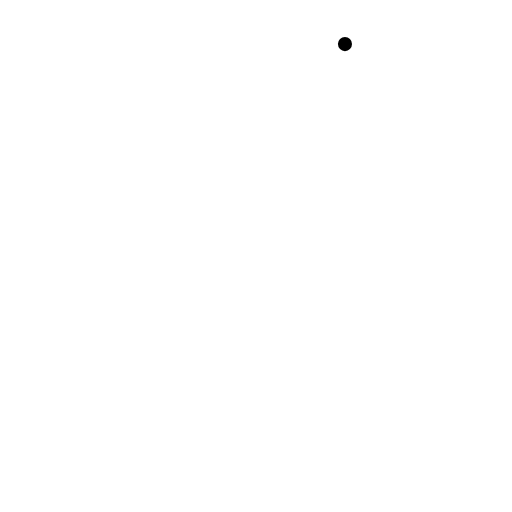
t = 0.00 s
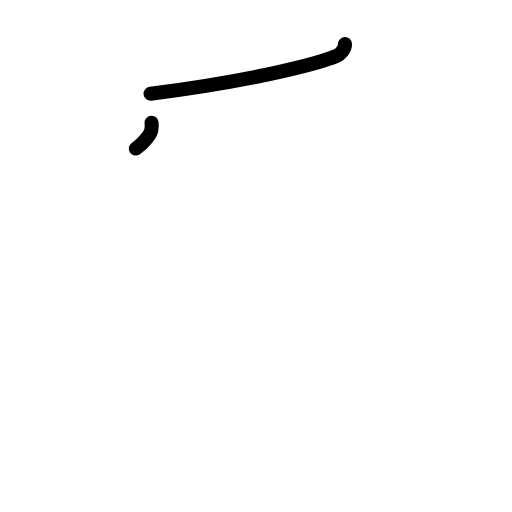
t = 1.63 s
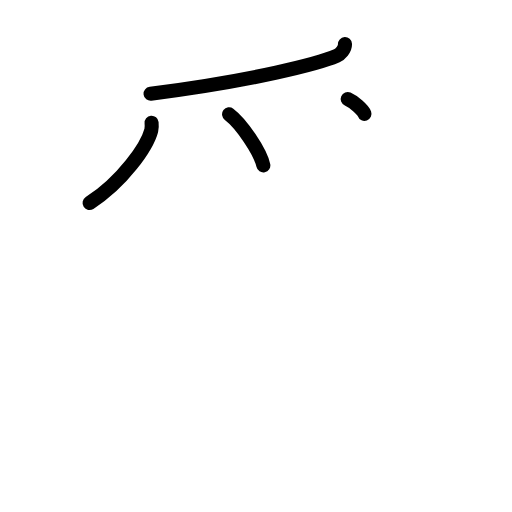
t = 3.25 s
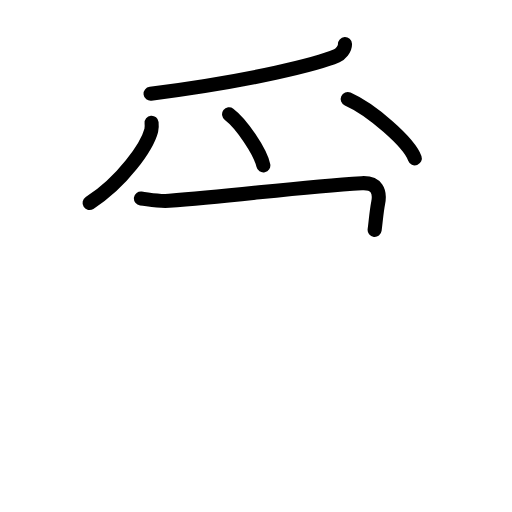
t = 4.81 s
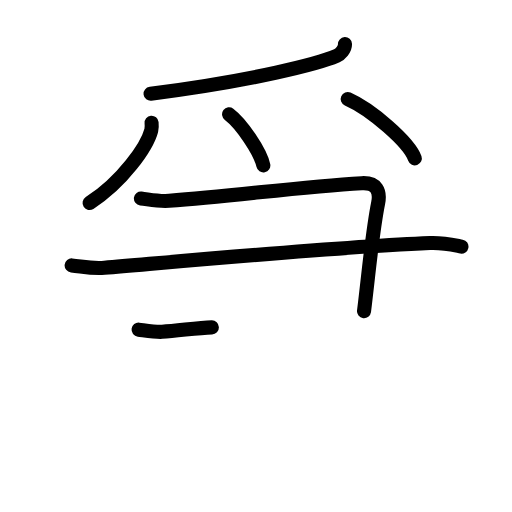
t = 6.42 s
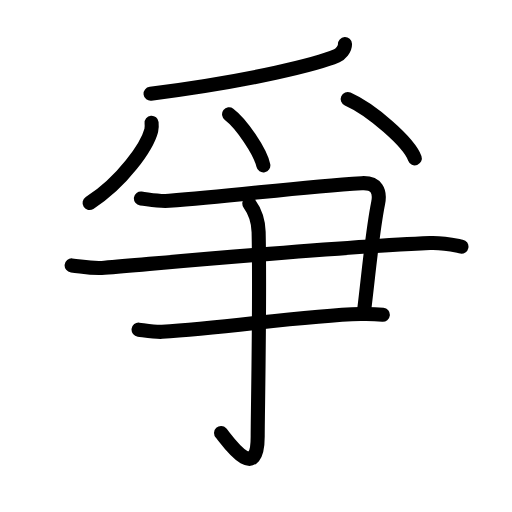
t = 8.00 s

The animated SVG that drew these frames (rendered in a browser with its animation timeline set to each time). Animation: 26 SMIL elements (animate=26); one cycle of 8.00 s.

<?xml version="1.0" encoding="UTF-8"?>
<!--
AniKanjiVG is licensed by CC-BY-SA Paul C. Sommerhoff (https://bitbucket.org/sommerhoff/anikanjivg).
AniKanjiVG uses KanjiVG which is licensed by CC-BY-SA Ulrich Apel (http://kanjivg.tagaini.net).
See also http://creativecommons.org/licenses/by-sa/3.0/
-->
<svg xmlns:kvg='http://kanjivg.tagaini.net' xmlns='http://www.w3.org/2000/svg' width='109' height='109' viewBox='0 0 109 109' style='fill:none;stroke:#000000;stroke-width:3;stroke-linecap:round;stroke-linejoin:round;' id="kvg:kanji_0722d"><g id="kvg:0722d" kvg:element="爭"><g id="kvg:0722d-g1" kvg:element="⺤" kvg:variant="true" kvg:original="爪" kvg:position="top" kvg:radical="tradit"><path id="kvg:0722d-s1" kvg:type="㇒" d="M73.44,9.39c0.06,1.11-1.05,2.21-1.73,2.5c-3.71,1.61-17.5,5.24-39.65,8.07"><animate attributeName="d" begin="0.0s" dur="0.5s" from="M73.44,9.39C73.44,9.39,73.44,9.39,73.44,9.39" to="M73.44,9.39c0.06,1.11-1.05,2.21-1.73,2.5" />
<animate attributeName="d" begin="0.5s" dur="0.5s" from="M73.44,9.39c0.06,1.11-1.05,2.21-1.73,2.5c0,0,0,0,0,0,0" to="M73.44,9.39c0.06,1.11-1.05,2.21-1.73,2.5c-3.71,1.61-17.5,5.24-39.65,8.07" />
</path>
<path id="kvg:0722d-s2" kvg:type="㇒" d="M32.27,26.14c0.04,0.4,0.08,1.04-0.07,1.62c-0.9,3.41-6.06,10.88-13.13,15.46"><animate attributeName="d" begin="1.0s" dur="0.5s" from="M32.27,26.14C32.27,26.14,32.27,26.14,32.27,26.14" to="M32.27,26.14c0.04,0.4,0.08,1.04-0.07,1.62" />
<animate attributeName="d" begin="1.5s" dur="0.5s" from="M32.27,26.14c0.04,0.4,0.08,1.04-0.07,1.62c0,0,0,0,0,0,0" to="M32.27,26.14c0.04,0.4,0.08,1.04-0.07,1.62c-0.9,3.41-6.06,10.88-13.13,15.46" />
<animate attributeName="d" begin="0s" dur="1.0s" from="M-100,-100" to="M-100,-100" />
</path>
<path id="kvg:0722d-s3" kvg:type="㇔" d="M48.77,24.33c2.57,1.92,6.65,7.9,7.29,10.88"><animate attributeName="d" begin="2.0s" dur="1.0s" from="M48.77,24.33C48.77,24.33,48.77,24.33,48.77,24.33" to="M48.77,24.33c2.57,1.92,6.65,7.9,7.29,10.88" />
<animate attributeName="d" begin="0s" dur="2.0s" from="M-100,-100" to="M-100,-100" />
</path>
<path id="kvg:0722d-s4" kvg:type="㇔" d="M74.02,21.08c5.04,2.23,13.03,9.17,14.29,12.63"><animate attributeName="d" begin="3.0s" dur="1.0s" from="M74.02,21.08C74.02,21.08,74.02,21.08,74.02,21.08" to="M74.02,21.08c5.04,2.23,13.03,9.17,14.29,12.63" />
<animate attributeName="d" begin="0s" dur="3.0s" from="M-100,-100" to="M-100,-100" />
</path>
</g>
<g id="kvg:0722d-g2" kvg:position="bottom"><g id="kvg:0722d-g3" kvg:element="⺕" kvg:variant="true" kvg:original="彑"><path id="kvg:0722d-s5" kvg:type="㇕" d="M30,42.25c2,0.25,3.7,0.66,6,0.5c14-1,27.75-3,41-3.75c3.24-0.18,4,1.75,3.5,4.25c-1.31,6.54-2,15-3,23"><animate attributeName="d" begin="4.0s" dur="0.25s" from="M30,42.25C30,42.25,30,42.25,30,42.25" to="M30,42.25c2,0.25,3.7,0.66,6,0.5" />
<animate attributeName="d" begin="4.25s" dur="0.25s" from="M30,42.25c2,0.25,3.7,0.66,6,0.5c0,0,0,0,0,0,0" to="M30,42.25c2,0.25,3.7,0.66,6,0.5c14-1,27.75-3,41-3.75" />
<animate attributeName="d" begin="4.5s" dur="0.25s" from="M30,42.25c2,0.25,3.7,0.66,6,0.5c14-1,27.75-3,41-3.75c0,0,0,0,0,0,0" to="M30,42.25c2,0.25,3.7,0.66,6,0.5c14-1,27.75-3,41-3.75c3.24-0.18,4,1.75,3.5,4.25" />
<animate attributeName="d" begin="4.75s" dur="0.25s" from="M30,42.25c2,0.25,3.7,0.66,6,0.5c14-1,27.75-3,41-3.75c3.24-0.18,4,1.75,3.5,4.25c0,0,0,0,0,0,0" to="M30,42.25c2,0.25,3.7,0.66,6,0.5c14-1,27.75-3,41-3.75c3.24-0.18,4,1.75,3.5,4.25c-1.31,6.54-2,15-3,23" />
<animate attributeName="d" begin="0s" dur="4.0s" from="M-100,-100" to="M-100,-100" />
</path>
<path id="kvg:0722d-s6" kvg:type="㇐" d="M15.25,56.5c2.42,0.25,4.31,0.73,6.98,0.5c23.37-2,50.77-4.5,69.3-5.25c2.96-0.12,5.37,0.5,6.71,0.75"><animate attributeName="d" begin="5.0s" dur="0.3333333333333333s" from="M15.25,56.5C15.25,56.5,15.25,56.5,15.25,56.5" to="M15.25,56.5c2.42,0.25,4.31,0.73,6.98,0.5" />
<animate attributeName="d" begin="5.333333333333333s" dur="0.3333333333333333s" from="M15.25,56.5c2.42,0.25,4.31,0.73,6.98,0.5c0,0,0,0,0,0,0" to="M15.25,56.5c2.42,0.25,4.31,0.73,6.98,0.5c23.37-2,50.77-4.5,69.3-5.25" />
<animate attributeName="d" begin="5.666666666666667s" dur="0.3333333333333333s" from="M15.25,56.5c2.42,0.25,4.31,0.73,6.98,0.5c23.37-2,50.77-4.5,69.3-5.25c0,0,0,0,0,0,0" to="M15.25,56.5c2.42,0.25,4.31,0.73,6.98,0.5c23.37-2,50.77-4.5,69.3-5.25c2.96-0.12,5.37,0.5,6.71,0.75" />
<animate attributeName="d" begin="0s" dur="5.0s" from="M-100,-100" to="M-100,-100" />
</path>
<path id="kvg:0722d-s7" kvg:type="㇐c" d="M29.5,70.18c1.25,0.15,3.51,0.54,5,0.46c13.75-0.76,29.75-3.48,42.25-3.79c2-0.05,3.25,0,4.75,0.15"><animate attributeName="d" begin="6.0s" dur="0.3333333333333333s" from="M29.5,70.18C29.5,70.18,29.5,70.18,29.5,70.18" to="M29.5,70.18c1.25,0.15,3.51,0.54,5,0.46" />
<animate attributeName="d" begin="6.333333333333333s" dur="0.3333333333333333s" from="M29.5,70.18c1.25,0.15,3.51,0.54,5,0.46c0,0,0,0,0,0,0" to="M29.5,70.18c1.25,0.15,3.51,0.54,5,0.46c13.75-0.76,29.75-3.48,42.25-3.79" />
<animate attributeName="d" begin="6.666666666666667s" dur="0.3333333333333333s" from="M29.5,70.18c1.25,0.15,3.51,0.54,5,0.46c13.75-0.76,29.75-3.48,42.25-3.79c0,0,0,0,0,0,0" to="M29.5,70.18c1.25,0.15,3.51,0.54,5,0.46c13.75-0.76,29.75-3.48,42.25-3.79c2-0.05,3.25,0,4.75,0.15" />
<animate attributeName="d" begin="0s" dur="6.0s" from="M-100,-100" to="M-100,-100" />
</path>
</g>
<g id="kvg:0722d-g4" kvg:element="亅"><path id="kvg:0722d-s8" kvg:type="㇚" d="M53.08,43.33c0.67,0.92,1.91,3.01,1.98,6.06c0.31,14.66-0.2,38.55-0.2,43.55c0,10.56-6.92,0.2-7.8-0.75"><animate attributeName="d" begin="7.0s" dur="0.3333333333333333s" from="M53.08,43.33C53.08,43.33,53.08,43.33,53.08,43.33" to="M53.08,43.33c0.67,0.92,1.91,3.01,1.98,6.06" />
<animate attributeName="d" begin="7.333333333333333s" dur="0.3333333333333333s" from="M53.08,43.33c0.67,0.92,1.91,3.01,1.98,6.06c0,0,0,0,0,0,0" to="M53.08,43.33c0.67,0.92,1.91,3.01,1.98,6.06c0.31,14.66-0.2,38.55-0.2,43.55" />
<animate attributeName="d" begin="7.666666666666667s" dur="0.3333333333333333s" from="M53.08,43.33c0.67,0.92,1.91,3.01,1.98,6.06c0.31,14.66-0.2,38.55-0.2,43.55c0,0,0,0,0,0,0" to="M53.08,43.33c0.67,0.92,1.91,3.01,1.98,6.06c0.31,14.66-0.2,38.55-0.2,43.55c0,10.56-6.92,0.2-7.8-0.75" />
<animate attributeName="d" begin="0s" dur="7.0s" from="M-100,-100" to="M-100,-100" />
</path>
</g>
</g>
</g>
</svg>
